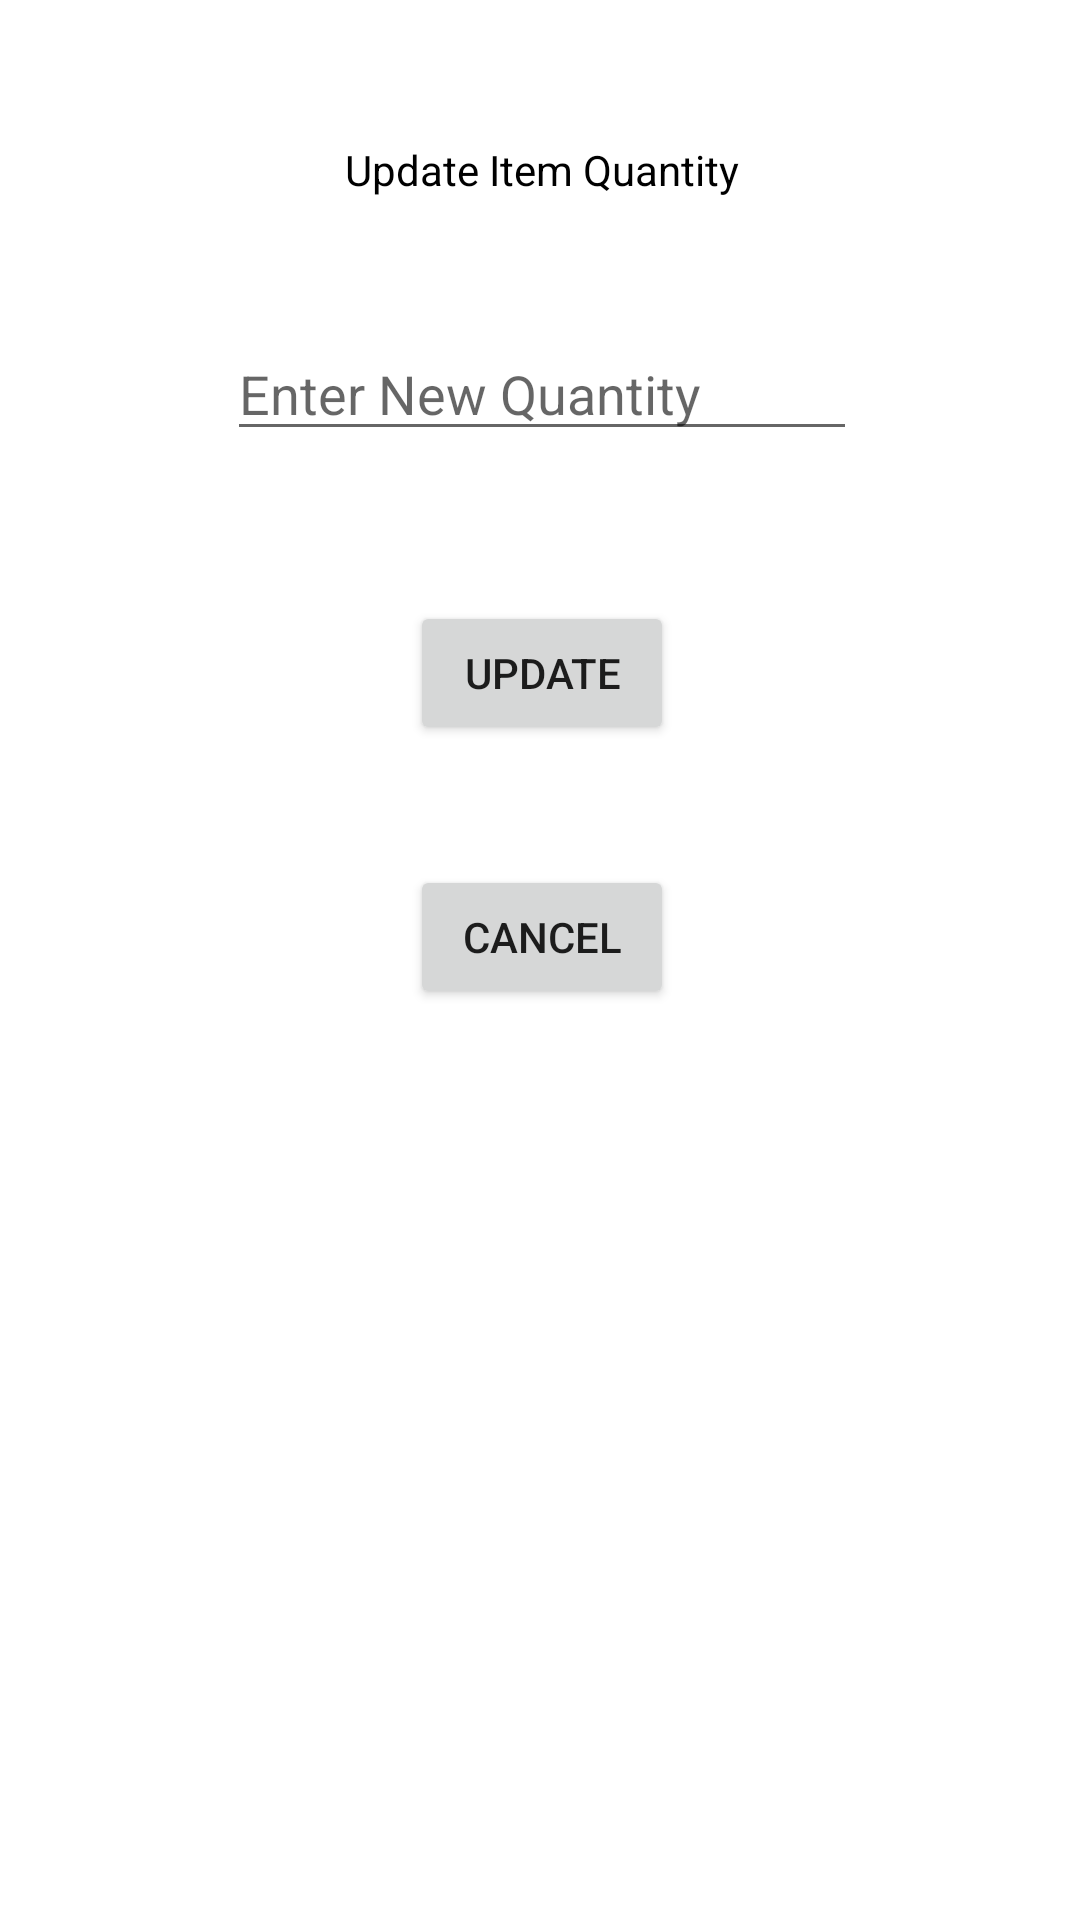

Android layout source for this screen:
<!-- AndroidManifest.xml: application theme Theme.CarpentryShop -->
<!-- res/layout/update_inv.xml -->
<?xml version="1.0" encoding="utf-8"?>
<androidx.constraintlayout.widget.ConstraintLayout xmlns:android="http://schemas.android.com/apk/res/android"
    xmlns:app="http://schemas.android.com/apk/res-auto"
    xmlns:tools="http://schemas.android.com/tools"
    android:layout_width="match_parent"
    android:layout_height="match_parent">

    <TextView
        android:id="@+id/textView25"
        android:layout_width="wrap_content"
        android:layout_height="wrap_content"
        android:layout_marginStart="177dp"
        android:layout_marginTop="47dp"
        android:layout_marginEnd="176dp"
        android:text="Update Item Quantity"
        android:textColor="#000000"
        app:layout_constraintEnd_toEndOf="parent"
        app:layout_constraintStart_toStartOf="parent"
        app:layout_constraintTop_toTopOf="parent" />

    <EditText
        android:id="@+id/editTextUpdateItemQuant"
        android:layout_width="wrap_content"
        android:layout_height="wrap_content"
        android:layout_marginTop="43dp"
        android:ems="10"
        android:hint="Enter New Quantity"
        android:inputType="textPersonName"
        app:layout_constraintEnd_toEndOf="@+id/textView25"
        app:layout_constraintStart_toStartOf="@+id/textView25"
        app:layout_constraintTop_toBottomOf="@+id/textView25" />

    <Button
        android:id="@+id/buttonUpdateInvOk"
        android:layout_width="wrap_content"
        android:layout_height="wrap_content"
        android:layout_marginTop="50dp"
        android:text="Update"
        app:layout_constraintEnd_toEndOf="@+id/editTextUpdateItemQuant"
        app:layout_constraintStart_toStartOf="@+id/editTextUpdateItemQuant"
        app:layout_constraintTop_toBottomOf="@+id/editTextUpdateItemQuant" />

    <Button
        android:id="@+id/buttonUpdateInvCancel"
        android:layout_width="wrap_content"
        android:layout_height="wrap_content"
        android:layout_marginTop="40dp"
        android:text="Cancel"
        app:layout_constraintEnd_toEndOf="@+id/buttonUpdateInvOk"
        app:layout_constraintStart_toStartOf="@+id/buttonUpdateInvOk"
        app:layout_constraintTop_toBottomOf="@+id/buttonUpdateInvOk" />
</androidx.constraintlayout.widget.ConstraintLayout>
<!-- resources referenced by this layout -->
<resources>
  <style name="Theme.CarpentryShop" parent="Theme.MaterialComponents.DayNight.DarkActionBar">
          
          <item name="colorPrimary">@color/purple_500</item>
          <item name="colorPrimaryVariant">@color/purple_700</item>
          <item name="colorOnPrimary">@color/white</item>
          
          <item name="colorSecondary">@color/teal_200</item>
          <item name="colorSecondaryVariant">@color/teal_700</item>
          <item name="colorOnSecondary">@color/black</item>
          
          <item name="android:statusBarColor">?attr/colorPrimaryVariant</item>
          
      </style>
  <!-- not gathered from this repository: default colours our renderer supplied (Android Studio template values) -->
  <color name="purple_500">#FF6200EE</color>
  <color name="purple_700">#FF3700B3</color>
  <color name="teal_200">#FF03DAC5</color>
  <color name="teal_700">#FF018786</color>
  <color name="black">#FF000000</color>
  <color name="white">#FFFFFFFF</color>
</resources>
